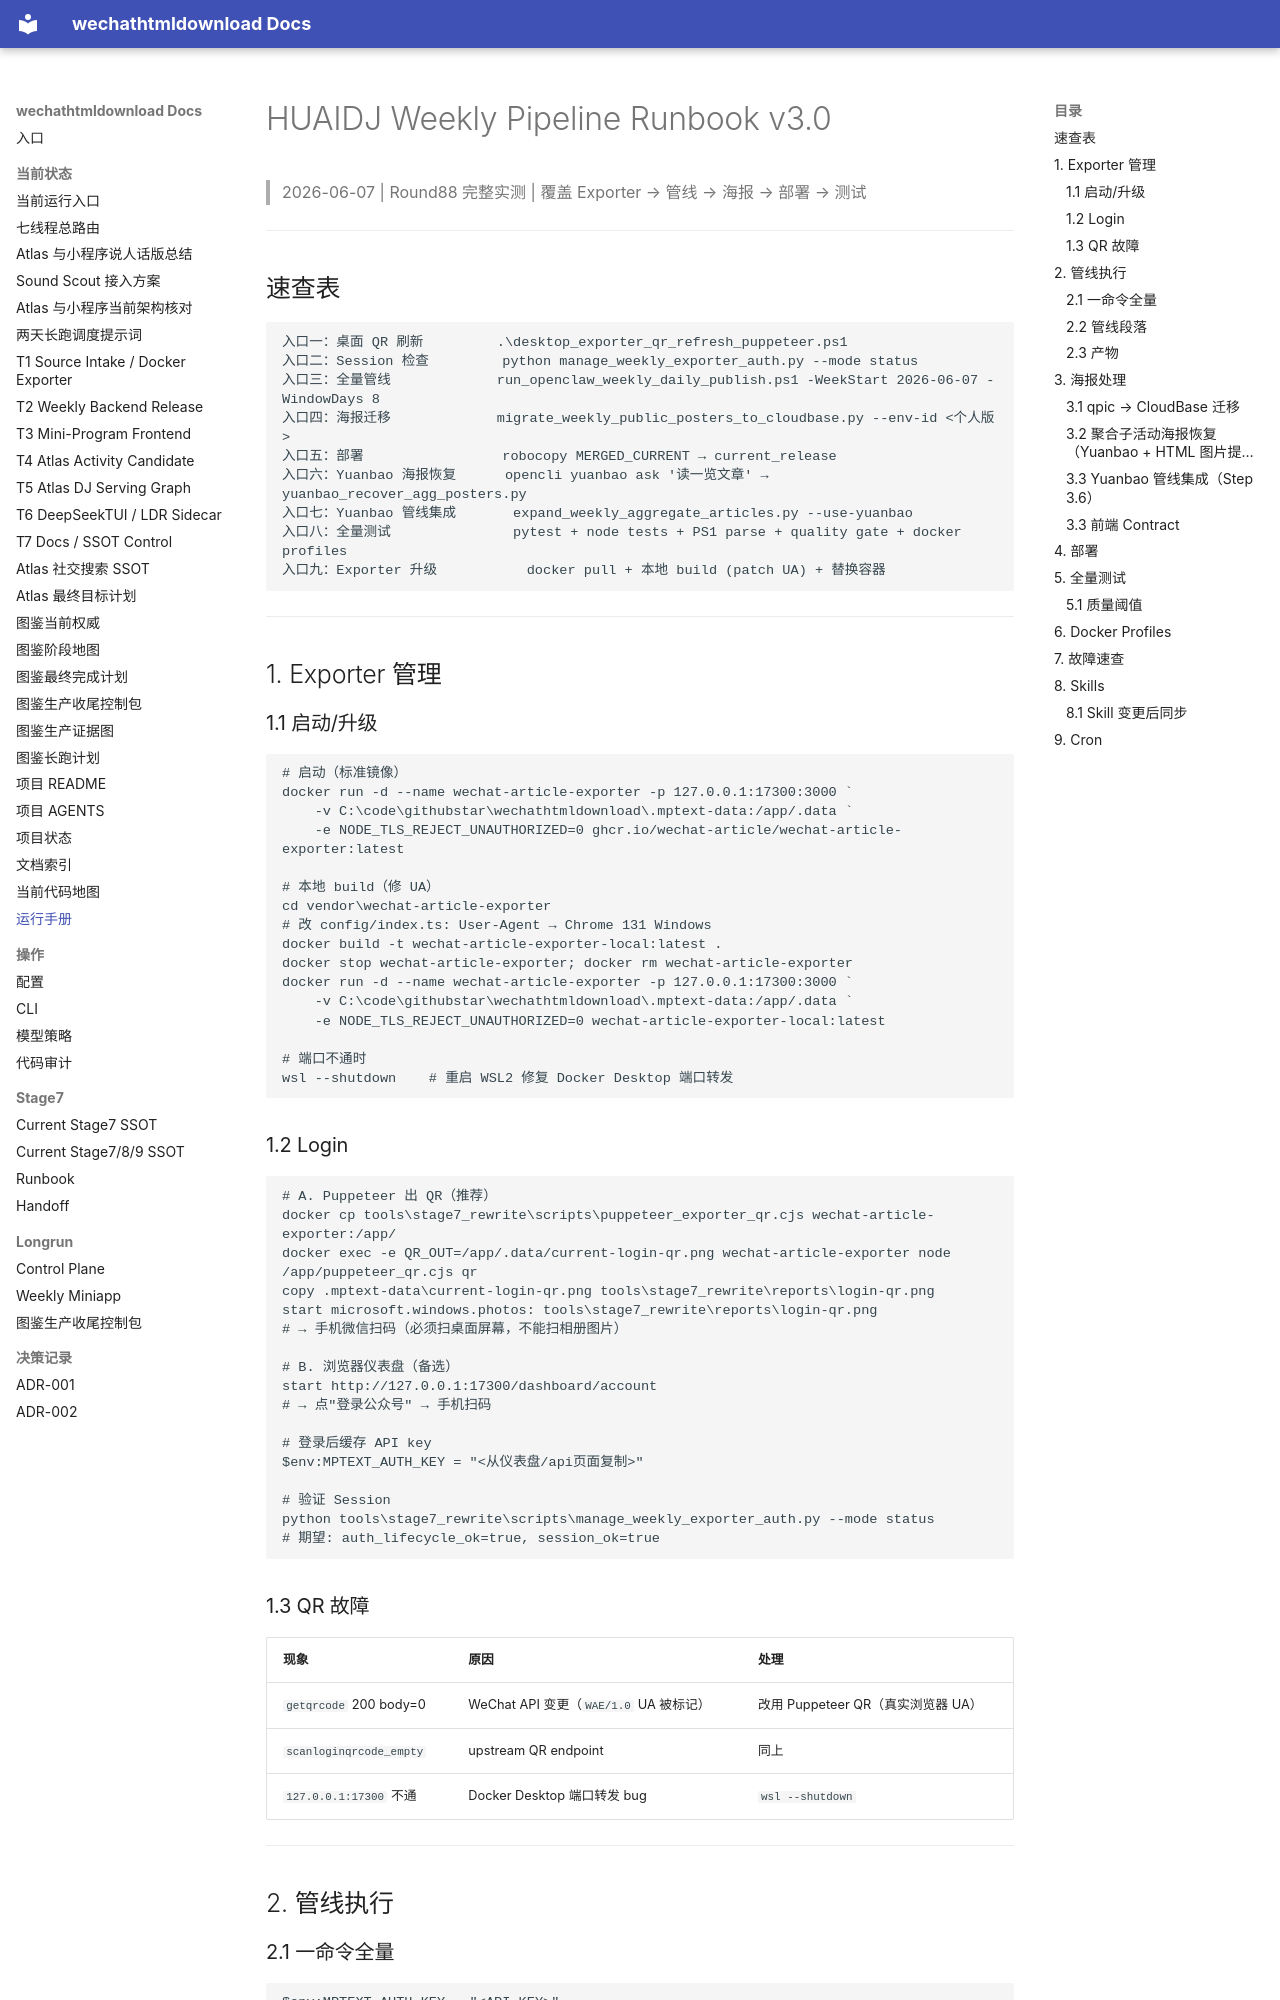

repository: yutianyu111602-glitch/wechathtmldownload · page: RUNBOOK.html · generator: mkdocs

# HUAIDJ Weekly Pipeline Runbook v3.0

> 2026-06-07 | Round88 完整实测 | 覆盖 Exporter → 管线 → 海报 → 部署 → 测试

---

## 速查表

```
入口一：桌面 QR 刷新         .\desktop_exporter_qr_refresh_puppeteer.ps1
入口二：Session 检查         python manage_weekly_exporter_auth.py --mode status
入口三：全量管线             run_openclaw_weekly_daily_publish.ps1 -WeekStart 2026-06-07 -WindowDays 8
入口四：海报迁移             migrate_weekly_public_posters_to_cloudbase.py --env-id <个人版>
入口五：部署                 robocopy MERGED_CURRENT → current_release
入口六：Yuanbao 海报恢复      opencli yuanbao ask '读一览文章' → yuanbao_recover_agg_posters.py
入口七：Yuanbao 管线集成       expand_weekly_aggregate_articles.py --use-yuanbao
入口八：全量测试               pytest + node tests + PS1 parse + quality gate + docker profiles
入口九：Exporter 升级           docker pull + 本地 build (patch UA) + 替换容器
```

---

## 1. Exporter 管理

### 1.1 启动/升级

```powershell
# 启动（标准镜像）
docker run -d --name wechat-article-exporter -p 127.0.0.1:17300:3000 `
    -v C:\code\githubstar\wechathtmldownload\.mptext-data:/app/.data `
    -e NODE_TLS_REJECT_UNAUTHORIZED=0 ghcr.io/wechat-article/wechat-article-exporter:latest

# 本地 build（修 UA）
cd vendor\wechat-article-exporter
# 改 config/index.ts: User-Agent → Chrome 131 Windows
docker build -t wechat-article-exporter-local:latest .
docker stop wechat-article-exporter; docker rm wechat-article-exporter
docker run -d --name wechat-article-exporter -p 127.0.0.1:17300:3000 `
    -v C:\code\githubstar\wechathtmldownload\.mptext-data:/app/.data `
    -e NODE_TLS_REJECT_UNAUTHORIZED=0 wechat-article-exporter-local:latest

# 端口不通时
wsl --shutdown    # 重启 WSL2 修复 Docker Desktop 端口转发
```

### 1.2 Login

```powershell
# A. Puppeteer 出 QR（推荐）
docker cp tools\stage7_rewrite\scripts\puppeteer_exporter_qr.cjs wechat-article-exporter:/app/
docker exec -e QR_OUT=/app/.data/current-login-qr.png wechat-article-exporter node /app/puppeteer_qr.cjs qr
copy .mptext-data\current-login-qr.png tools\stage7_rewrite\reports\login-qr.png
start microsoft.windows.photos: tools\stage7_rewrite\reports\login-qr.png
# → 手机微信扫码（必须扫桌面屏幕，不能扫相册图片）

# B. 浏览器仪表盘（备选）
start http://127.0.0.1:17300/dashboard/account
# → 点"登录公众号" → 手机扫码

# 登录后缓存 API key
$env:MPTEXT_AUTH_KEY = "<从仪表盘/api页面复制>"

# 验证 Session
python tools\stage7_rewrite\scripts\manage_weekly_exporter_auth.py --mode status
# 期望: auth_lifecycle_ok=true, session_ok=true
```

### 1.3 QR 故障

| 现象 | 原因 | 处理 |
|------|------|------|
| `getqrcode` 200 body=0 | WeChat API 变更（`WAE/1.0` UA 被标记） | 改用 Puppeteer QR（真实浏览器 UA） |
| `scanloginqrcode_empty` | upstream QR endpoint | 同上 |
| `127.0.0.1:17300` 不通 | Docker Desktop 端口转发 bug | `wsl --shutdown` |

---

## 2. 管线执行
